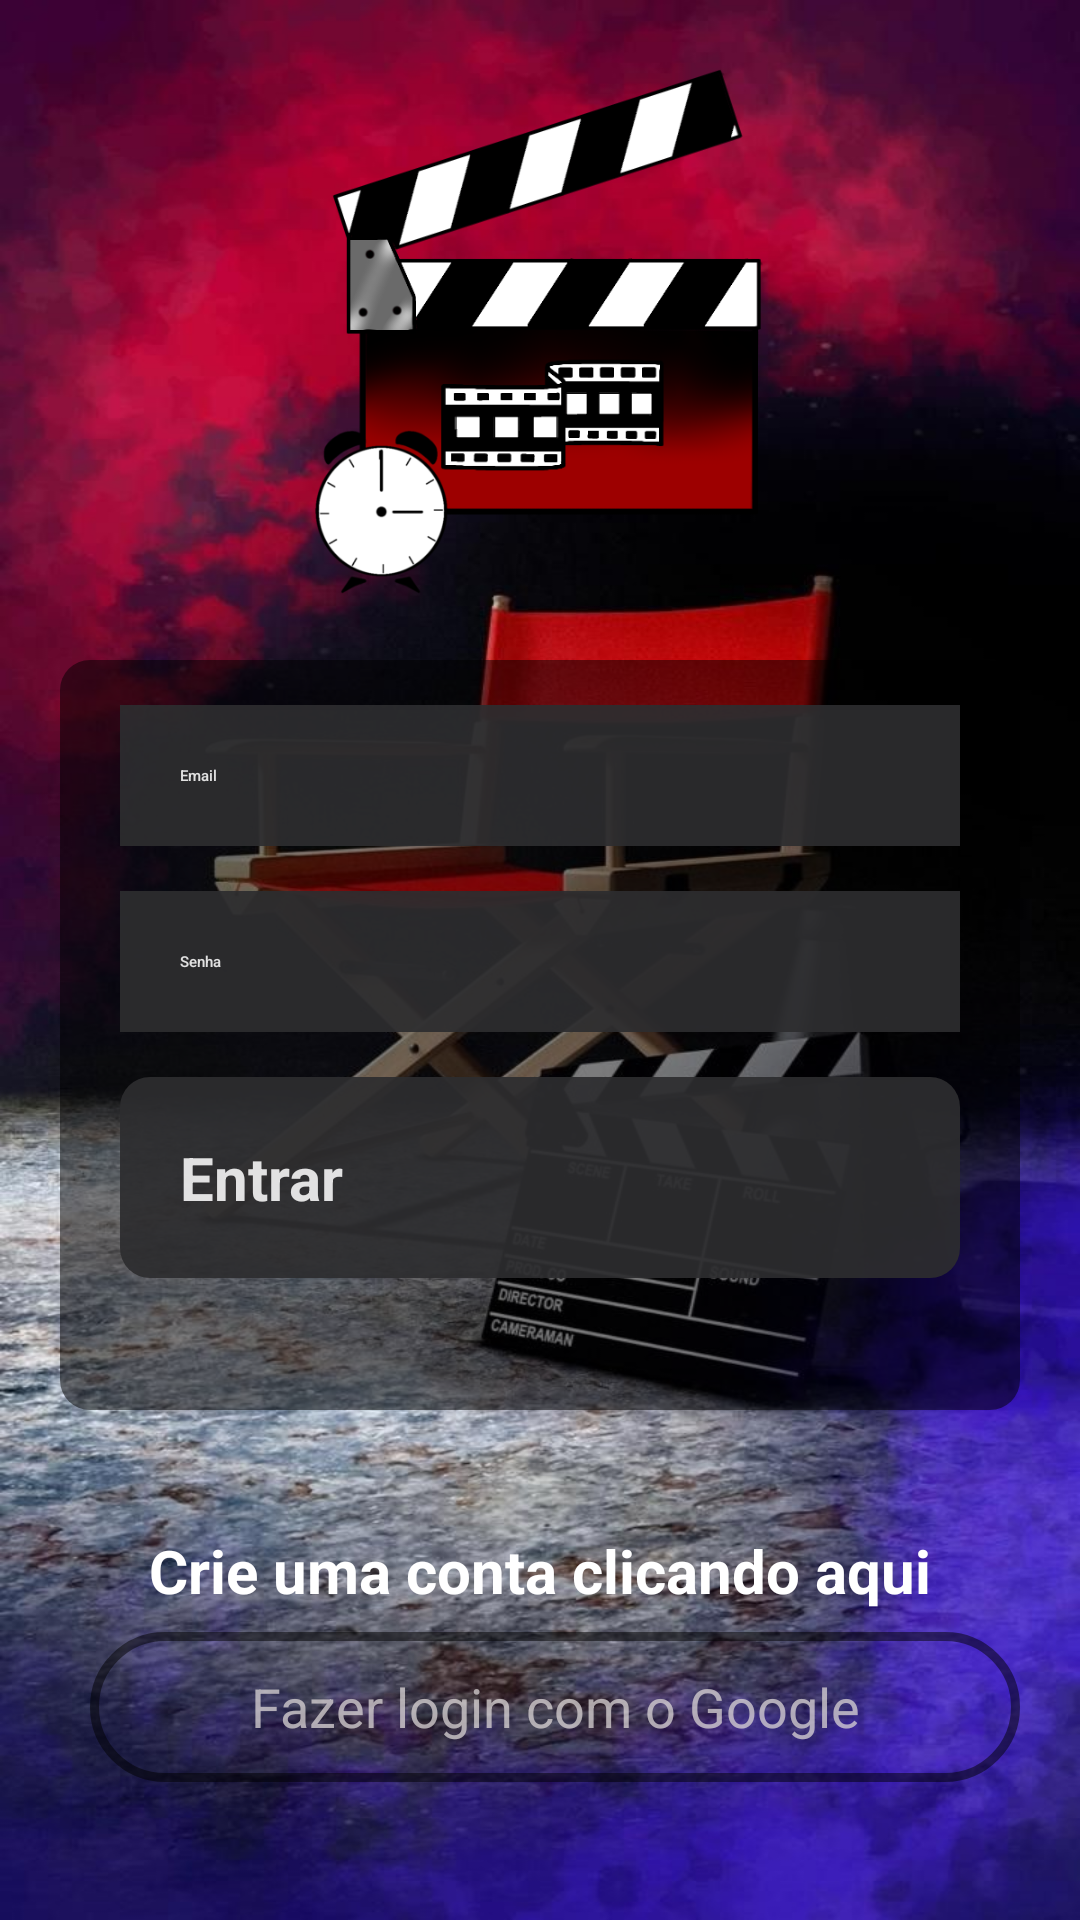

Produce the Android XML layout that renders to this screen, including the resource entries it uses.
<!-- AndroidManifest.xml: application theme Theme.CineApp -->
<!-- res/layout/activity_login.xml -->
<?xml version="1.0" encoding="utf-8"?>
<androidx.core.widget.NestedScrollView xmlns:app="http://schemas.android.com/apk/res-auto"
    xmlns:tools="http://schemas.android.com/tools"
    android:layout_width="match_parent"
    android:layout_height="match_parent"
    android:fillViewport="true"
    xmlns:android="http://schemas.android.com/apk/res/android">
    <androidx.constraintlayout.widget.ConstraintLayout
        android:layout_width="match_parent"
        android:layout_height="match_parent"
        android:background="@drawable/background"
        tools:context=".Activities.Activities.LoginActivity">

        <ImageView
            android:id="@+id/logo"
            android:layout_width="180dp"
            android:layout_height="180dp"
            android:layout_marginTop="20dp"
            android:src="@drawable/cineapp2"
            app:layout_constraintEnd_toEndOf="parent"
            app:layout_constraintHorizontal_bias="0.497"
            app:layout_constraintStart_toStartOf="parent"
            app:layout_constraintTop_toTopOf="parent" />

        <View
            android:id="@+id/containerComponents"
            style="@style/ContainerComponents"
            app:layout_constraintStart_toStartOf="parent"
            app:layout_constraintEnd_toEndOf="parent"
            app:layout_constraintTop_toBottomOf="@id/logo"
            />
        <EditText
            android:id="@+id/edit_email"
            style="@style/Edit_Text"
            android:hint="Email"
            android:textColorHint="@color/white"
            android:textColor="@color/black"
            android:fontFamily="sans-serif-medium"
            android:drawableRight="@drawable/ic_email"
            android:inputType="textEmailAddress"
            app:layout_constraintStart_toStartOf="@id/containerComponents"
            app:layout_constraintEnd_toEndOf="@id/containerComponents"
            app:layout_constraintTop_toTopOf="@id/containerComponents"
            />
        <EditText
            android:id="@+id/edit_senha"
            style="@style/Edit_Text"
            android:hint="Senha"
            android:textColorHint="@color/white"
            android:textColor="@color/black"
            android:fontFamily="sans-serif-medium"
            android:drawableRight="@drawable/ic_eye"
            android:inputType="textPassword"
            app:layout_constraintStart_toStartOf="@id/containerComponents"
            app:layout_constraintEnd_toEndOf="@id/containerComponents"
            app:layout_constraintTop_toBottomOf="@+id/edit_email"
            />

        <androidx.appcompat.widget.AppCompatButton
            android:id="@+id/bt_entrar"
            style="@style/Button"
            android:text="@string/entrar"
            android:textColor="@color/white"
            app:layout_constraintEnd_toEndOf="parent"
            app:layout_constraintStart_toStartOf="parent"
            app:layout_constraintTop_toBottomOf="@id/edit_senha" />

        <TextView
            android:id="@+id/signInWithGoogle"
            android:layout_width="310dp"
            android:layout_height="50dp"
            android:background="@drawable/rectangle"
            android:gravity="center"
            android:text="Fazer login com o Google"
            android:textColor="#BEDCD7D7"
            android:textSize="18sp"
            app:layout_constraintBottom_toBottomOf="parent"
            app:layout_constraintEnd_toEndOf="parent"
            app:layout_constraintHorizontal_bias="0.603"
            app:layout_constraintStart_toStartOf="parent"
            app:layout_constraintTop_toTopOf="parent"
            app:layout_constraintVertical_bias="0.922" />
        <ImageView
            android:id="@+id/imageView"
            android:layout_width="34dp"
            android:layout_height="25dp"
            android:layout_marginEnd="260dp"
            app:layout_constraintBottom_toBottomOf="@+id/signInWithGoogle"
            app:layout_constraintEnd_toEndOf="@+id/signInWithGoogle"
            app:layout_constraintTop_toTopOf="@+id/signInWithGoogle"
            app:layout_constraintVertical_bias="0.578"
            app:srcCompat="@drawable/google" />

        <ProgressBar
            android:id="@+id/progressbar"
            android:layout_width="wrap_content"
            android:layout_height="wrap_content"
            android:layout_marginTop="20dp"
            android:visibility="invisible"
            app:layout_constraintStart_toStartOf="parent"
            app:layout_constraintEnd_toEndOf="parent"
            app:layout_constraintTop_toBottomOf="@id/containerComponents"
            />
        <TextView
            android:id="@+id/text_cadastro"
            android:layout_width="wrap_content"
            android:layout_height="wrap_content"
            android:text="@string/text_cadastro"
            android:textSize="20sp"
            android:textColor="@color/branco"
            android:textStyle="bold"
            android:layout_marginTop="20dp"
            android:layout_marginBottom="30dp"
            app:layout_constraintTop_toBottomOf="@id/progressbar"
            app:layout_constraintStart_toStartOf="parent"
            app:layout_constraintEnd_toEndOf="parent"

            />

    </androidx.constraintlayout.widget.ConstraintLayout>
</androidx.core.widget.NestedScrollView>
<!-- resources referenced by this layout -->
<resources>
  <color name="black">#FF000000</color>
  <color name="branco">#FFFFFF</color>
  <color name="white">#DBFFFFFF</color>
  <!-- drawable background (drawable) -->
  <?xml version="1.0" encoding="utf-8"?>
  <bitmap xmlns:android="http://schemas.android.com/apk/res/android"
      android:src="@drawable/cinema3"
      android:gravity="fill"
      />
  <!-- drawable cineapp2: png bitmap (drawable, 46115 bytes) -->
  <!-- drawable rectangle (drawable) -->
  <?xml version="1.0" encoding="utf-8"?>
  <shape xmlns:android="http://schemas.android.com/apk/res/android"
      android:shape="rectangle">
      <solid android:color="@android:color/transparent"/>
      <stroke android:color="#80000000"
  
      android:width="3dp"/>
      <padding android:bottom="5dp"
          android:left="5dp"
          android:right="5dp"
          android:top="5dp"/>
      <corners android:bottomLeftRadius="30dp"
          android:bottomRightRadius="30dp"
          android:topLeftRadius="30dp"
          android:topRightRadius="30dp"/>
  
  </shape>
  <string name="entrar">Entrar</string>
  <string name="text_cadastro">Crie uma conta clicando aqui</string>
  <style name="Button">
          <item name="android:layout_width">match_parent</item>
          <item name="android:layout_height">wrap_content</item>
          <item name="android:layout_marginLeft">40dp</item>
          <item name="android:layout_marginRight">40dp</item>
          <item name="android:layout_marginTop">15dp</item>
          <item name="android:padding">20dp</item>
          <item name="android:textColor">@color/white</item>
          <item name="android:textSize">20sp</item>
          <item name="android:textStyle">bold</item>
          <item name="android:textAllCaps">false</item>
          <item name="android:background">@drawable/button</item>
      </style>
  <style name="ContainerComponents">
          <item name="android:layout_width">match_parent</item>
          <item name="android:layout_height">250dp</item>
          <item name="android:background">@drawable/container_components</item>
          <item name="android:layout_margin">20dp</item>
  
  
      </style>
  <style name="Edit_Text">
          <item name="android:layout_width">match_parent</item>
          <item name="android:layout_height">wrap_content</item>
          <item name="android:background">@drawable/edit_text</item>
          <item name="android:padding">20dp</item>
          <item name="android:maxLength">25</item>
          <item name="android:layout_marginLeft">40dp</item>
          <item name="android:layout_marginRight">40dp</item>
          <item name="android:layout_marginTop">15dp</item>
  
      </style>
  <style name="Theme.CineApp" parent="Base.Theme.CineApp">
      
      <item name="android:navigationBarColor">@android:color/transparent</item>
      <item name="android:statusBarColor">@android:color/transparent</item>
      <item name="android:windowLightStatusBar">?attr/isLightTheme</item>
    </style>
  <!-- drawable cinema3: jpg bitmap (drawable, 164185 bytes) -->
  <!-- drawable button (drawable) -->
  <?xml version="1.0" encoding="utf-8"?>
  <shape xmlns:android="http://schemas.android.com/apk/res/android">
   <corners android:radius="20dp"/>
   <solid android:color="#EB2D2D2F" />
   <corners android:radius="10dp"/>
  
  </shape>
  <!-- drawable container_components (drawable) -->
  <?xml version="1.0" encoding="utf-8"?>
  <shape xmlns:android="http://schemas.android.com/apk/res/android">
      <solid android:color="#80000000" /> 
      <corners android:radius="10dp"/>
  </shape>
  <!-- drawable edit_text (drawable) -->
  <?xml version="1.0" encoding="utf-8"?>
  <shape xmlns:android="http://schemas.android.com/apk/res/android">
      <solid android:color="#EB2D2D2F" />
  
  
  </shape>
</resources>
